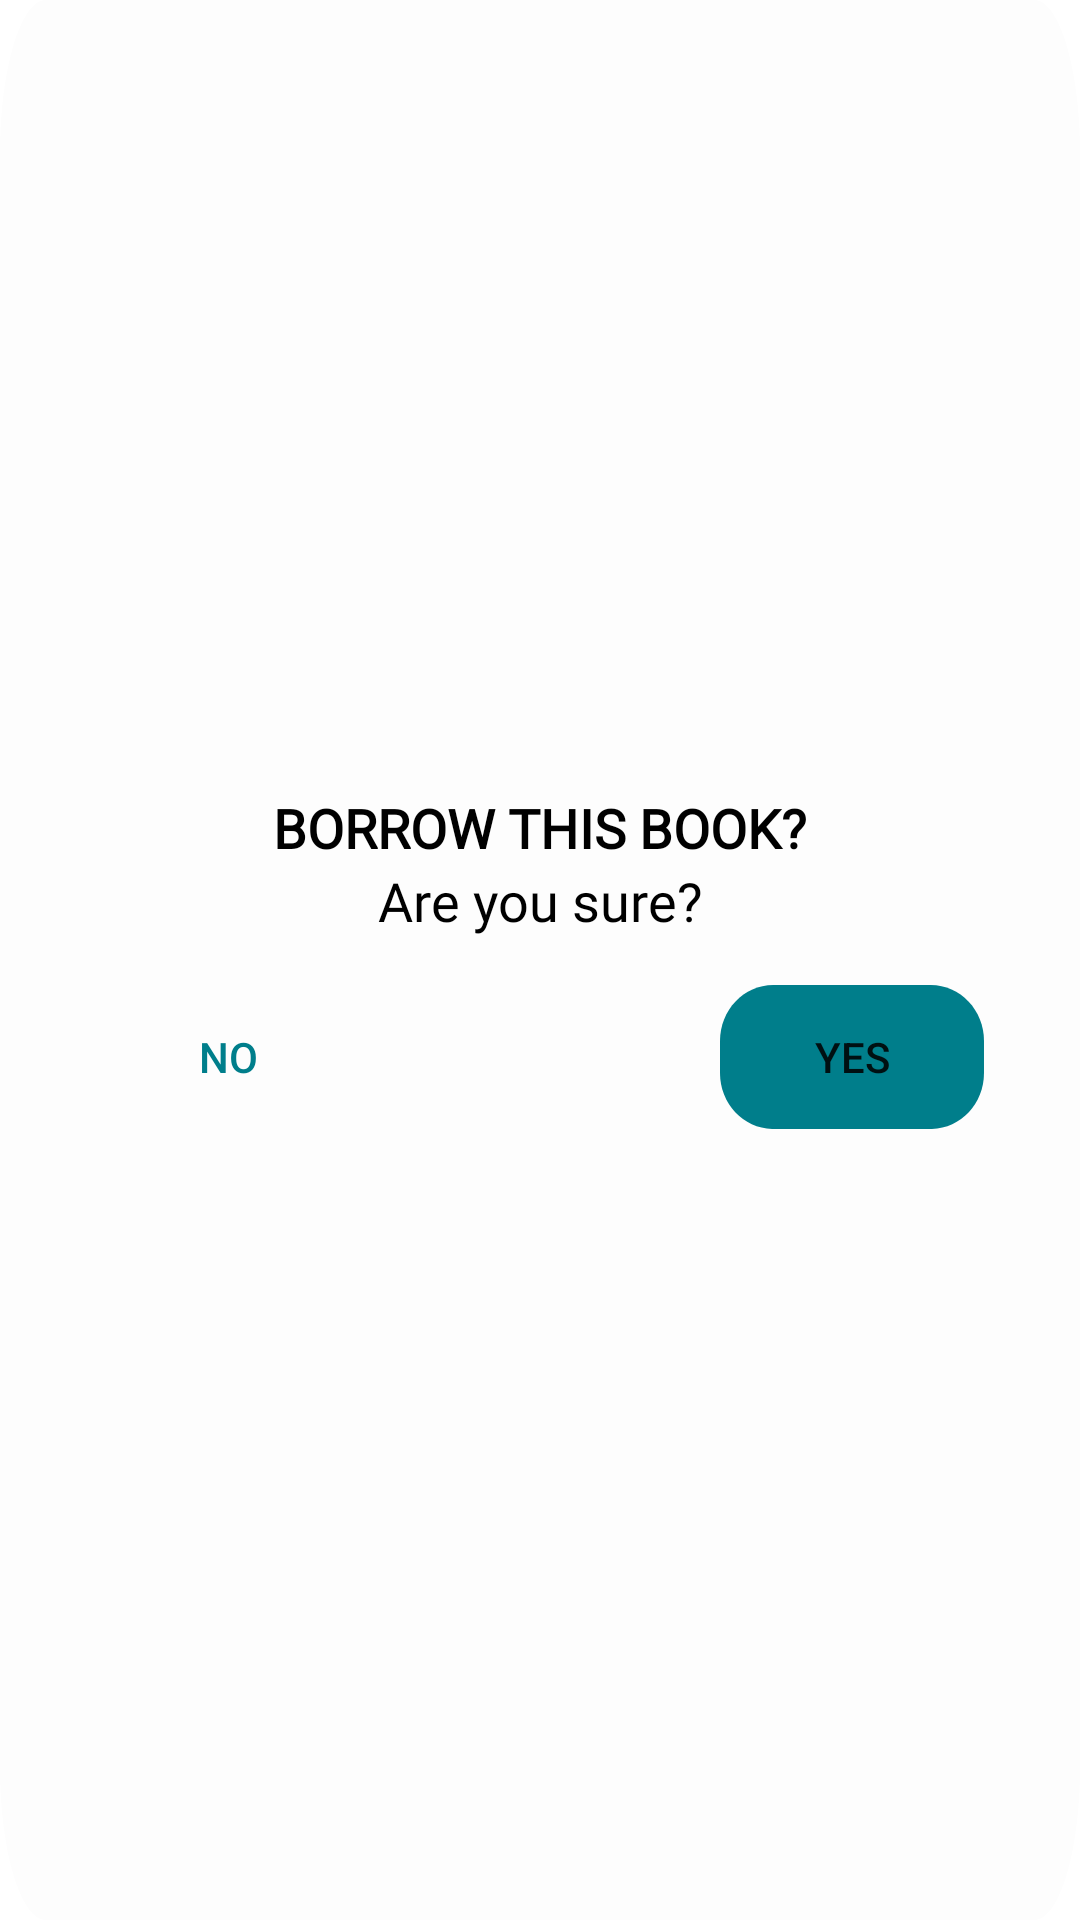

Produce the Android XML layout that renders to this screen, including the resource entries it uses.
<!-- AndroidManifest.xml: application theme Theme.EPerpusApp -->
<!-- res/layout/activity_custom_dialog1.xml -->
<?xml version="1.0" encoding="utf-8"?>
<LinearLayout xmlns:android="http://schemas.android.com/apk/res/android"
    xmlns:app="http://schemas.android.com/apk/res-auto"
    xmlns:tools="http://schemas.android.com/tools"
    android:layout_width="wrap_content"
    android:layout_height="wrap_content"
    android:orientation="vertical"
    android:gravity="center"
    android:background="@drawable/framedialog"
    tools:context=".Layout.DialogConfirmation">

    <TextView
        android:layout_width="match_parent"
        android:layout_height="wrap_content"
        android:text="BORROW THIS BOOK?"
        android:gravity="center"
        android:textSize="18sp"
        android:textColor="@color/black"
        android:fontFamily="@font/roboto"
        android:textStyle="bold"/>

    <TextView
        android:layout_width="match_parent"
        android:layout_height="wrap_content"
        android:text="Are you sure?"
        android:gravity="center"
        android:textSize="18sp"
        android:textColor="@color/black"
        android:fontFamily="@font/roboto"/>

    <RelativeLayout
        android:layout_width="match_parent"
        android:layout_height="wrap_content"
        android:layout_marginTop="16dp"
        android:orientation="horizontal">
        <Button
            android:id="@+id/btnNo"
            android:layout_width="wrap_content"
            android:layout_height="wrap_content"
            android:layout_alignParentStart="true"
            android:layout_marginLeft="32dp"
            android:background="?android:attr/selectableItemBackground"
            android:textColor="@color/c7"
            android:text="No"/>

        <Button
            android:id="@+id/btnYes"
            android:layout_width="wrap_content"
            android:layout_height="wrap_content"
            android:layout_alignParentEnd="true"
            android:layout_marginRight="32dp"
            android:background="@drawable/rectanglebtnalert"
            android:text="YES"/>
    </RelativeLayout>


</LinearLayout>
<!-- resources referenced by this layout -->
<resources>
  <color name="black">#FF000000</color>
  <color name="c7">#007E8B</color>
  <!-- drawable framedialog (drawable) -->
  <?xml version="1.0" encoding="utf-8"?>
  <vector
      xmlns:android="http://schemas.android.com/apk/res/android"
      xmlns:aapt="http://schemas.android.com/aapt"
      android:width="300dp"
      android:height="150dp"
      android:viewportWidth="281"
      android:viewportHeight="150"
      >
      <group>
          <clip-path
              android:pathData="M12 0H269C275.627 0 281 5.37258 281 12V138C281 144.627 275.627 150 269 150H12C5.37258 150 0 144.627 0 138V12C0 5.37258 5.37258 0 12 0Z"
              />
          <path
              android:pathData="M0 0V150H281V0"
              android:fillColor="#FDFDFD"
              />
      </group>
  </vector>
  <!-- drawable rectanglebtnalert (drawable) -->
  <?xml version="1.0" encoding="utf-8"?>
  <vector
      xmlns:android="http://schemas.android.com/apk/res/android"
      xmlns:aapt="http://schemas.android.com/aapt"
      android:width="59.56dp"
      android:height="30.88dp"
      android:viewportWidth="59.56"
      android:viewportHeight="30.88"
      >
      <group>
          <clip-path
              android:pathData="M12 0H47.5598C54.1872 0 59.5598 5.37258 59.5598 12V18.8824C59.5598 25.5098 54.1872 30.8824 47.5598 30.8824H12C5.37258 30.8824 0 25.5098 0 18.8824V12C0 5.37258 5.37258 0 12 0Z"
              />
          <path
              android:pathData="M0 0V30.8824H59.5598V0"
              android:fillColor="#007E8B"
              />
      </group>
  </vector>
  <style name="Theme.EPerpusApp" parent="Theme.MaterialComponents.DayNight.NoActionBar">
          
          <item name="colorPrimary">@color/c8</item>
          <item name="colorPrimaryVariant">@color/c8</item>
          <item name="colorOnPrimary">@color/white</item>
          
          <item name="colorSecondary">@color/teal_200</item>
          <item name="colorSecondaryVariant">@color/teal_700</item>
          <item name="colorOnSecondary">@color/black</item>
          
          <item name="android:statusBarColor" tools:targetApi="l">?attr/colorPrimaryVariant</item>
          
      </style>
  <color name="c8">#53888D</color>
  <color name="white">#FFFFFFFF</color>
  <color name="teal_200">#FF03DAC5</color>
  <color name="teal_700">#FF018786</color>
</resources>
